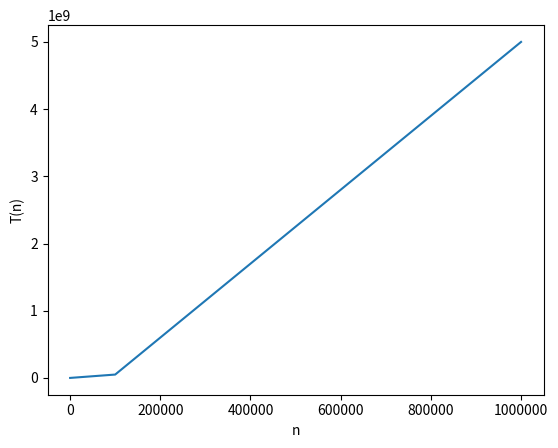

Generate this figure with matplotlib:
 
import matplotlib.pyplot as plt
import numpy as np

x = np.array([100, 1000, 100000, 1000000])
y = np.array([5320, 503429, 50034848, 5000350627])


plt.xticks([0, 200000, 400000, 600000, 800000, 1000000])


plt.ticklabel_format(axis="x", style='plain')



plt.xlabel("n")
plt.ylabel("T(n)")

plt.plot(x, y)
plt.show()
